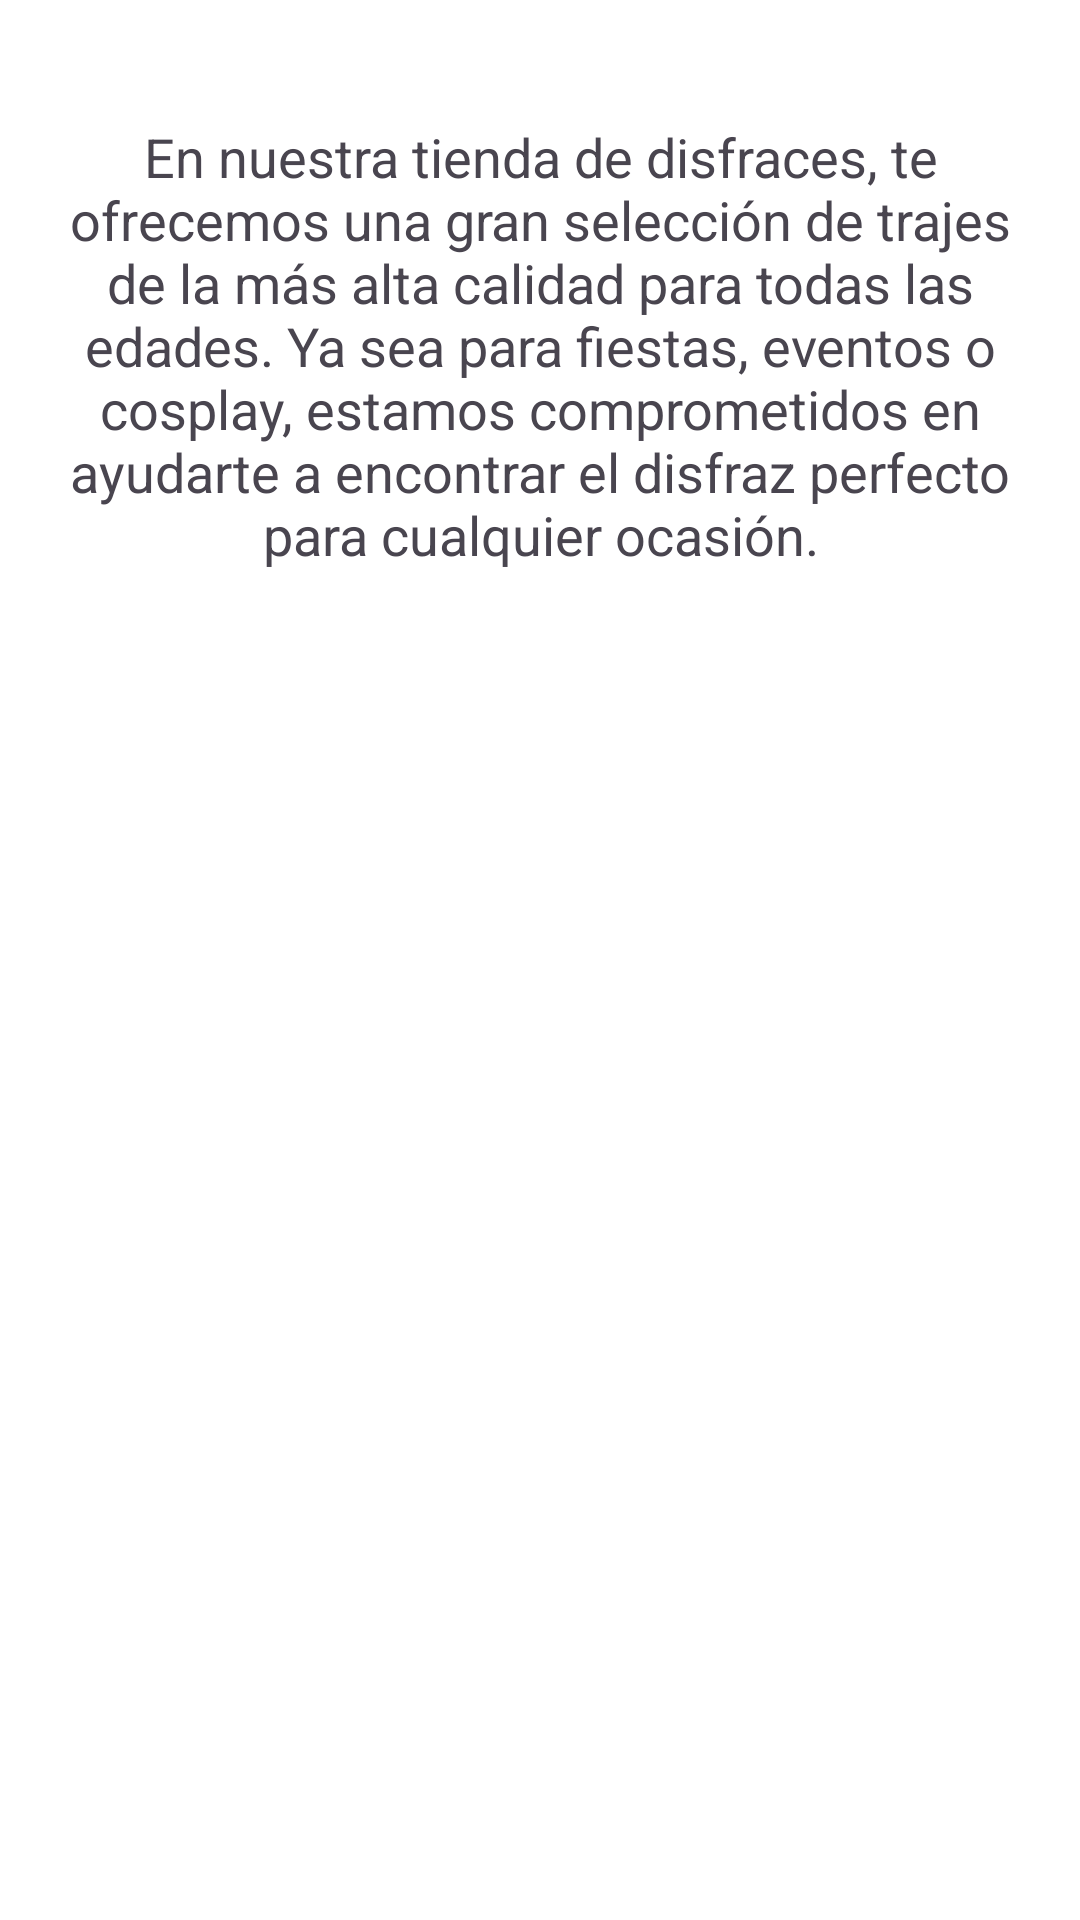

The Android layout XML behind this screen, and the referenced resources:
<!-- AndroidManifest.xml: application theme Theme.Disfraces -->
<!-- res/layout/activity_nosotros.xml -->
<?xml version="1.0" encoding="utf-8"?>
    <androidx.constraintlayout.widget.ConstraintLayout
        xmlns:android="http://schemas.android.com/apk/res/android"
        xmlns:app="http://schemas.android.com/apk/res-auto"
        android:layout_width="match_parent"
        android:layout_height="match_parent"
        android:padding="16dp"
    >
    <TextView
        android:id="@+id/tvDescripcion"
        android:layout_width="match_parent"
        android:layout_height="wrap_content"
        android:text="En nuestra tienda de disfraces, te ofrecemos una gran selección de trajes de la más alta calidad para todas las edades. Ya sea para fiestas, eventos o cosplay, estamos comprometidos en ayudarte a encontrar el disfraz perfecto para cualquier ocasión."
        android:textSize="18sp"
        android:gravity="center"
        android:layout_marginTop="24dp"
        app:layout_constraintTop_toTopOf="parent"
        app:layout_constraintStart_toStartOf="parent"
        app:layout_constraintEnd_toEndOf="parent"
    />
</androidx.constraintlayout.widget.ConstraintLayout>
<!-- resources referenced by this layout -->
<resources>
  <style name="Theme.Disfraces" parent="Theme.Material3.DayNight.NoActionBar">
          
          <item name="colorPrimary">@color/purple_500</item>
          <item name="colorPrimaryVariant">@color/purple_700</item>
          <item name="colorSecondary">@color/teal_200</item>
          
          <item name="android:statusBarColor" tools:targetApi="l">@color/purple_700</item>
          
          <item name="android:windowBackground">@color/white</item>
      </style>
  <!-- not gathered from this repository: default colours our renderer supplied (Android Studio template values) -->
  <color name="purple_500">#FF6200EE</color>
  <color name="purple_700">#FF3700B3</color>
  <color name="teal_200">#FF03DAC5</color>
  <color name="white">#FFFFFFFF</color>
</resources>
